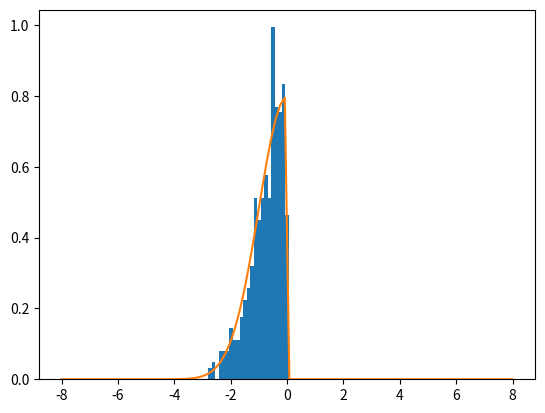

This chart was generated by the following Python code:
import numpy as np
from scipy.stats import norm, truncnorm, uniform
import matplotlib.pyplot as plt

# target distribution
a = -np.inf
b = 0
def p(x):
    return truncnorm.pdf(x,a,b,loc=0,scale=1)

L = 1000 # number of samples
x = norm.rvs(loc=0,scale=1,size=L) #draw samples
w = (x < b) # compute weights
w = w/np.sum(w)*L # normalize weights

# plot a weighted histogram
plt.hist(x,weights=w,bins=50,density=True)

# plot the target distribution and the samples
xv = np.linspace(-8,8,100)
plt.plot(xv,p(xv))
plt.show()